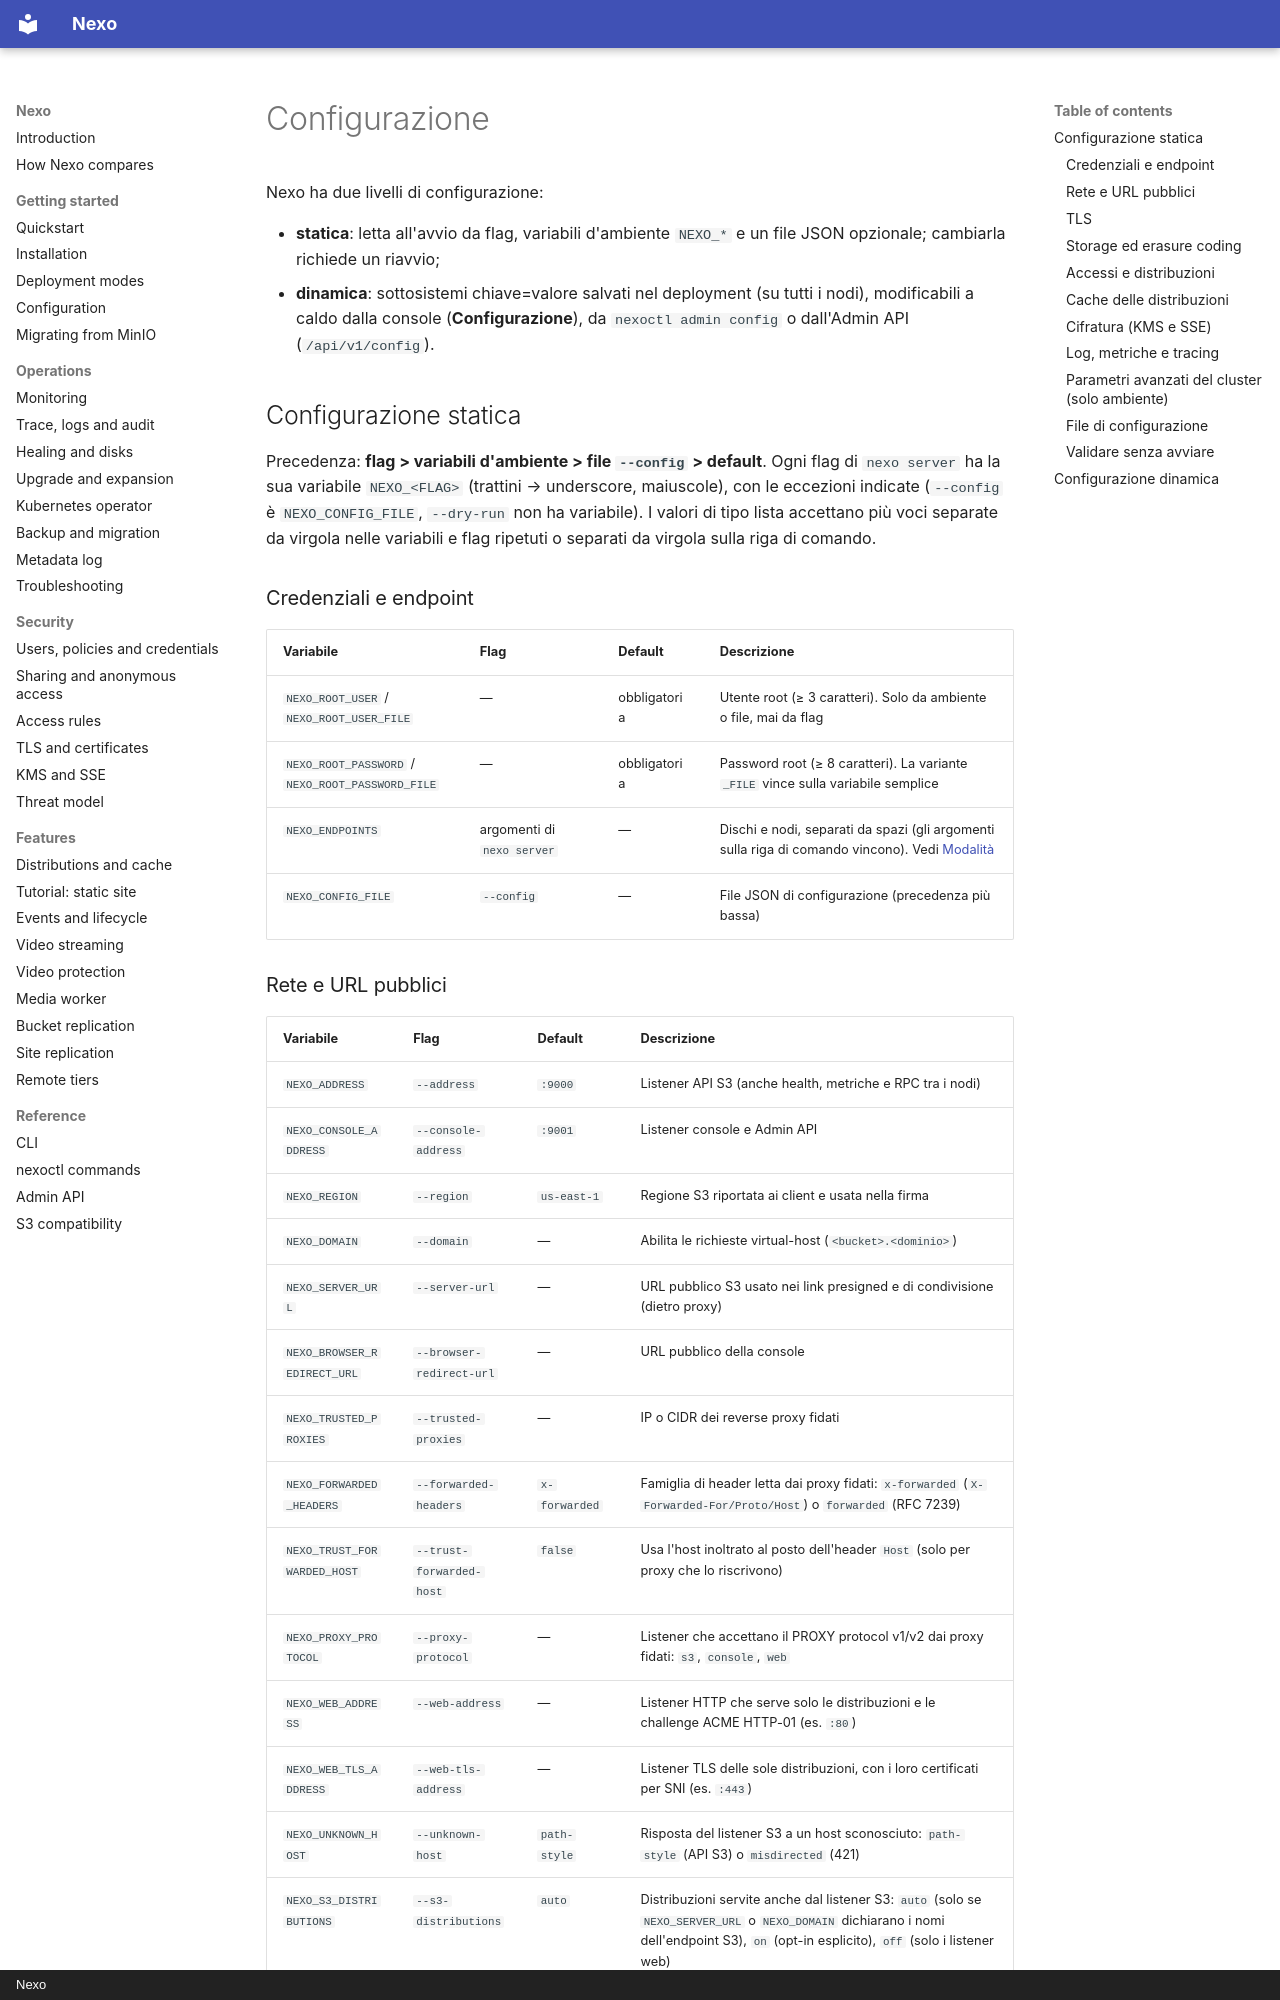

repository: R3n3r0/Nexo · page: configurazione/index.html · generator: mkdocs · copyright: Nexo

# Configurazione

Nexo ha due livelli di configurazione:

- **statica**: letta all'avvio da flag, variabili d'ambiente `NEXO_*` e un file JSON opzionale; cambiarla
  richiede un riavvio;
- **dinamica**: sottosistemi chiave=valore salvati nel deployment (su tutti i nodi), modificabili a caldo
  dalla console (**Configurazione**), da `nexoctl admin config` o dall'Admin API (`/api/v1/config`).

## Configurazione statica

Precedenza: **flag > variabili d'ambiente > file `--config` > default**. Ogni flag di `nexo server` ha la
sua variabile `NEXO_<FLAG>` (trattini → underscore, maiuscole), con le eccezioni indicate (`--config` è
`NEXO_CONFIG_FILE`, `--dry-run` non ha variabile). I valori di
tipo lista accettano più voci separate da virgola nelle variabili e flag ripetuti o separati da virgola
sulla riga di comando.

### Credenziali e endpoint

| Variabile | Flag | Default | Descrizione |
|-----------|------|---------|-------------|
| `NEXO_ROOT_USER` / `NEXO_ROOT_USER_FILE` | — | obbligatoria | Utente root (≥ 3 caratteri). Solo da ambiente o file, mai da flag |
| `NEXO_ROOT_PASSWORD` / `NEXO_ROOT_PASSWORD_FILE` | — | obbligatoria | Password root (≥ 8 caratteri). La variante `_FILE` vince sulla variabile semplice |
| `NEXO_ENDPOINTS` | argomenti di `nexo server` | — | Dischi e nodi, separati da spazi (gli argomenti sulla riga di comando vincono). Vedi [Modalità](modalita.md) |
| `NEXO_CONFIG_FILE` | `--config` | — | File JSON di configurazione (precedenza più bassa) |
